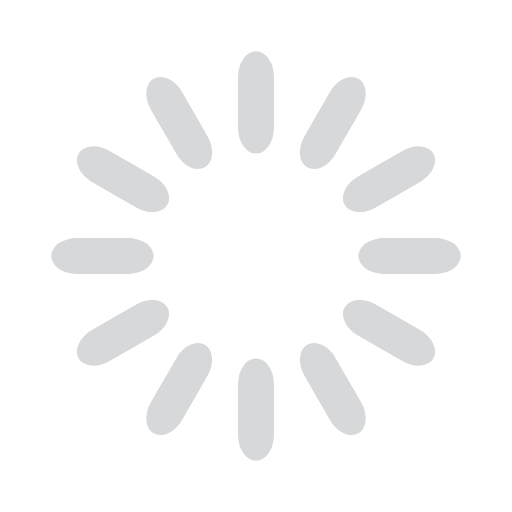
t = 0.00 s
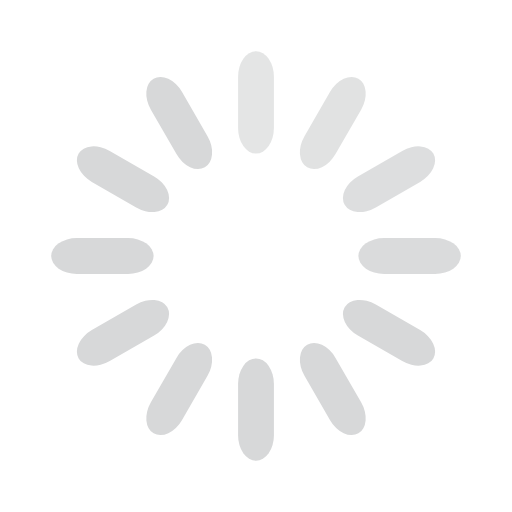
t = 0.33 s
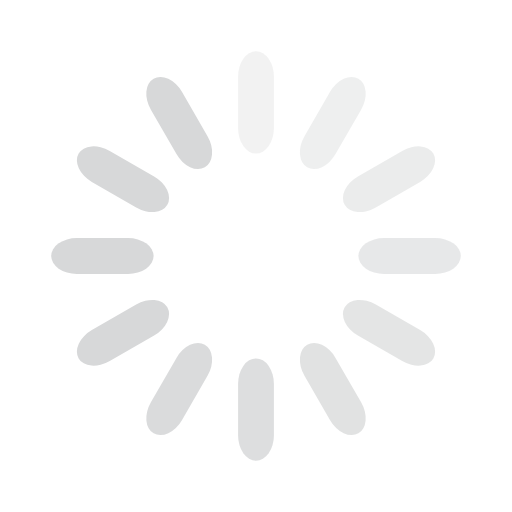
t = 0.67 s
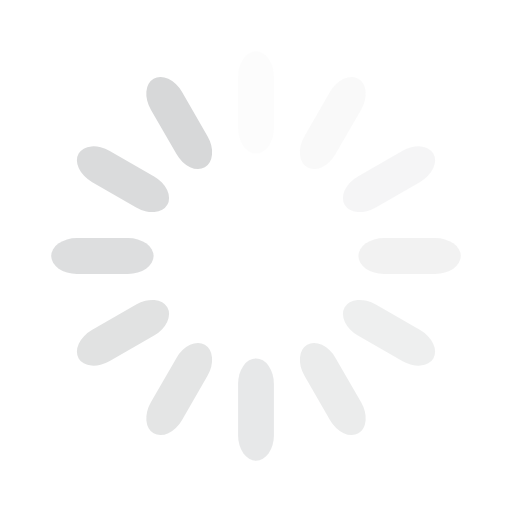
t = 0.92 s
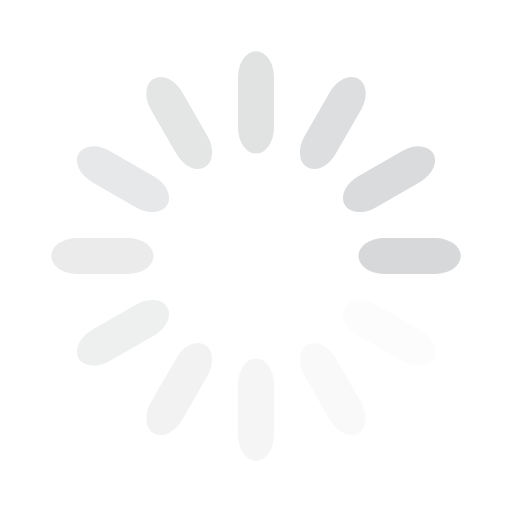
t = 1.25 s
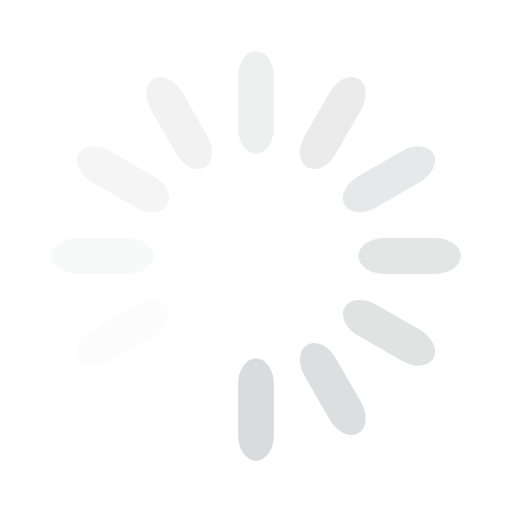
t = 1.58 s

The animated SVG that drew these frames (rendered in a browser with its animation timeline set to each time). Animation: 12 SMIL elements (animate=12); one cycle of 1.92 s, repeats indefinitely.

<svg width='24px' height='24px' xmlns="http://www.w3.org/2000/svg" viewBox="0 0 100 100" preserveAspectRatio="xMidYMid" class="uil-default"><rect x="0" y="0" width="100" height="100" fill="none" class="bk"></rect><rect  x='46.5' y='40' width='7' height='20' rx='5' ry='5' fill='#d7d8d9' transform='rotate(0 50 50) translate(0 -30)'>  <animate attributeName='opacity' from='1' to='0' dur='1s' begin='0s' repeatCount='indefinite'/></rect><rect  x='46.5' y='40' width='7' height='20' rx='5' ry='5' fill='#d7d8d9' transform='rotate(30 50 50) translate(0 -30)'>  <animate attributeName='opacity' from='1' to='0' dur='1s' begin='0.08333333333333333s' repeatCount='indefinite'/></rect><rect  x='46.5' y='40' width='7' height='20' rx='5' ry='5' fill='#d7d8d9' transform='rotate(60 50 50) translate(0 -30)'>  <animate attributeName='opacity' from='1' to='0' dur='1s' begin='0.16666666666666666s' repeatCount='indefinite'/></rect><rect  x='46.5' y='40' width='7' height='20' rx='5' ry='5' fill='#d7d8d9' transform='rotate(90 50 50) translate(0 -30)'>  <animate attributeName='opacity' from='1' to='0' dur='1s' begin='0.25s' repeatCount='indefinite'/></rect><rect  x='46.5' y='40' width='7' height='20' rx='5' ry='5' fill='#d7d8d9' transform='rotate(120 50 50) translate(0 -30)'>  <animate attributeName='opacity' from='1' to='0' dur='1s' begin='0.3333333333333333s' repeatCount='indefinite'/></rect><rect  x='46.5' y='40' width='7' height='20' rx='5' ry='5' fill='#d7d8d9' transform='rotate(150 50 50) translate(0 -30)'>  <animate attributeName='opacity' from='1' to='0' dur='1s' begin='0.4166666666666667s' repeatCount='indefinite'/></rect><rect  x='46.5' y='40' width='7' height='20' rx='5' ry='5' fill='#d7d8d9' transform='rotate(180 50 50) translate(0 -30)'>  <animate attributeName='opacity' from='1' to='0' dur='1s' begin='0.5s' repeatCount='indefinite'/></rect><rect  x='46.5' y='40' width='7' height='20' rx='5' ry='5' fill='#d7d8d9' transform='rotate(210 50 50) translate(0 -30)'>  <animate attributeName='opacity' from='1' to='0' dur='1s' begin='0.5833333333333334s' repeatCount='indefinite'/></rect><rect  x='46.5' y='40' width='7' height='20' rx='5' ry='5' fill='#d7d8d9' transform='rotate(240 50 50) translate(0 -30)'>  <animate attributeName='opacity' from='1' to='0' dur='1s' begin='0.6666666666666666s' repeatCount='indefinite'/></rect><rect  x='46.5' y='40' width='7' height='20' rx='5' ry='5' fill='#d7d8d9' transform='rotate(270 50 50) translate(0 -30)'>  <animate attributeName='opacity' from='1' to='0' dur='1s' begin='0.75s' repeatCount='indefinite'/></rect><rect  x='46.5' y='40' width='7' height='20' rx='5' ry='5' fill='#d7d8d9' transform='rotate(300 50 50) translate(0 -30)'>  <animate attributeName='opacity' from='1' to='0' dur='1s' begin='0.8333333333333334s' repeatCount='indefinite'/></rect><rect  x='46.5' y='40' width='7' height='20' rx='5' ry='5' fill='#d7d8d9' transform='rotate(330 50 50) translate(0 -30)'>  <animate attributeName='opacity' from='1' to='0' dur='1s' begin='0.9166666666666666s' repeatCount='indefinite'/></rect></svg>
